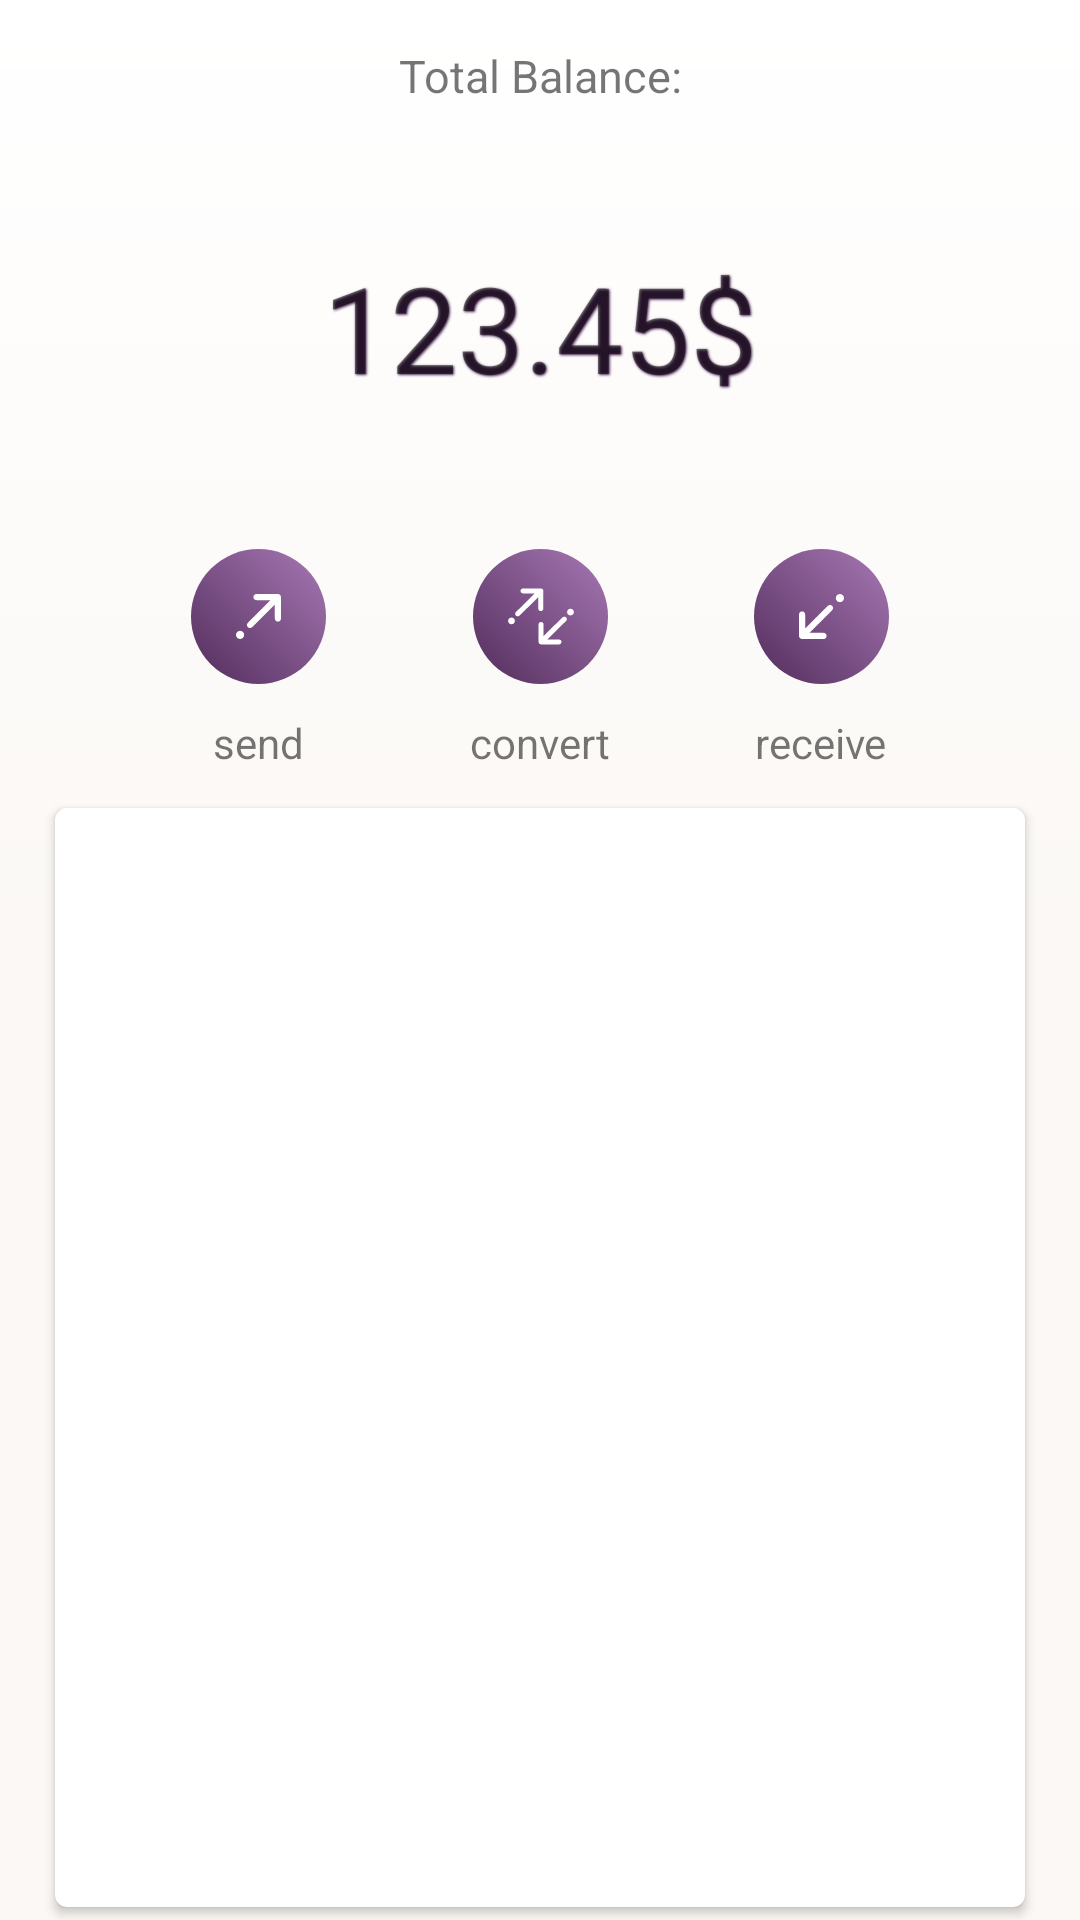

Reconstruct the res/layout file that produces this screen, plus the resources it refers to.
<!-- AndroidManifest.xml: application theme AppTheme -->
<!-- res/layout/activity_main.xml -->
<?xml version="1.0" encoding="utf-8"?>
<androidx.constraintlayout.motion.widget.MotionLayout xmlns:android="http://schemas.android.com/apk/res/android"
    xmlns:app="http://schemas.android.com/apk/res-auto"
    xmlns:tools="http://schemas.android.com/tools"
    android:id="@+id/motion_layout"
    android:layout_width="match_parent"
    android:layout_height="match_parent"
    android:background="@drawable/background"
    android:paddingHorizontal="15dp"
    android:paddingTop="15dp"
    app:layoutDescription="@xml/activity_main_scene"
    tools:context=".MainActivity">

    <TextView
        android:id="@+id/total_balance_title"
        android:layout_width="wrap_content"
        android:layout_height="wrap_content"
        android:text="Total Balance:"
        android:textSize="15sp"
        app:layout_constraintEnd_toEndOf="parent"
        app:layout_constraintStart_toStartOf="parent"
        app:layout_constraintTop_toTopOf="parent" />

    <TextView
        android:id="@+id/total_balance_value"
        android:layout_width="wrap_content"
        android:layout_height="wrap_content"
        android:layout_margin="10dp"
        android:elevation="10dp"
        android:shadowColor="@color/colorPrimaryDark"
        android:shadowDx="1"
        android:shadowDy="1"
        android:shadowRadius="1.5"
        android:text="123.45$"
        android:textSize="40sp"
        app:layout_constraintBottom_toTopOf="@id/progress_display"
        app:layout_constraintEnd_toEndOf="parent"
        app:layout_constraintStart_toStartOf="parent"
        app:layout_constraintTop_toBottomOf="@id/total_balance_title" />

    <TextView
        android:id="@+id/progress_display"
        android:layout_width="130dp"
        android:layout_height="wrap_content"
        android:textAlignment="center"
        android:textSize="12sp"
        android:visibility="gone"
        app:layout_constraintBottom_toTopOf="@id/btn2"
        app:layout_constraintEnd_toEndOf="parent"
        app:layout_constraintStart_toStartOf="parent"
        app:layout_constraintTop_toBottomOf="@id/total_balance_value"
        tools:text="progress" />

    <ImageButton
        android:id="@+id/btn1"
        style="@style/btn_style"
        android:contentDescription="@string/send_desc"
        android:src="@drawable/ic_send"
        app:layout_constraintBottom_toBottomOf="@id/btn2"
        app:layout_constraintEnd_toStartOf="@id/btn2"
        app:layout_constraintStart_toStartOf="parent"
        app:layout_constraintTop_toTopOf="@id/btn2" />

    <TextView
        android:id="@+id/label1"
        android:layout_width="wrap_content"
        android:layout_height="wrap_content"
        android:layout_marginTop="10dp"
        android:text="@string/send_desc"
        app:layout_constraintEnd_toEndOf="@id/btn1"
        app:layout_constraintStart_toStartOf="@id/btn1"
        app:layout_constraintTop_toBottomOf="@id/btn1" />

    <ImageButton
        android:id="@+id/btn2"
        style="@style/btn_style"
        android:contentDescription="@string/convert_desc"
        android:src="@drawable/ic_convert"
        app:layout_constraintBottom_toTopOf="@id/card_list"
        app:layout_constraintEnd_toStartOf="@id/btn3"
        app:layout_constraintStart_toEndOf="@id/btn1"
        app:layout_constraintTop_toBottomOf="@id/progress_display" />

    <TextView
        android:id="@+id/label2"
        android:layout_width="wrap_content"
        android:layout_height="wrap_content"
        android:layout_marginTop="10dp"
        android:text="@string/convert_desc"
        app:layout_constraintEnd_toEndOf="@id/btn2"
        app:layout_constraintStart_toStartOf="@id/btn2"
        app:layout_constraintTop_toBottomOf="@id/btn2" />

    <ImageButton
        android:id="@+id/btn3"
        style="@style/btn_style"
        android:contentDescription="@string/receive_desc"
        android:src="@drawable/ic_receive"
        app:layout_constraintBottom_toBottomOf="@id/btn2"
        app:layout_constraintEnd_toEndOf="parent"
        app:layout_constraintStart_toEndOf="@id/btn2"
        app:layout_constraintTop_toTopOf="@id/btn2" />

    <TextView
        android:id="@+id/label3"
        android:layout_width="wrap_content"
        android:layout_height="wrap_content"
        android:layout_marginTop="10dp"
        android:text="@string/receive_desc"
        app:layout_constraintEnd_toEndOf="@id/btn3"
        app:layout_constraintStart_toStartOf="@id/btn3"
        app:layout_constraintTop_toBottomOf="@id/btn3" />

    <androidx.cardview.widget.CardView
        android:id="@+id/card_list"
        android:layout_width="match_parent"
        android:layout_height="match_parent"
        android:layout_marginTop="250dp"
        android:elevation="15dp"
        app:cardCornerRadius="4dp"
        app:cardUseCompatPadding="true"
        app:layout_constraintBottom_toBottomOf="parent"
        app:layout_constraintEnd_toEndOf="parent"
        app:layout_constraintStart_toStartOf="parent">

        <androidx.recyclerview.widget.RecyclerView
            android:id="@+id/scrollable_content"
            android:layout_width="match_parent"
            android:layout_height="wrap_content"
            app:layoutManager="androidx.recyclerview.widget.LinearLayoutManager"
            app:layout_constraintEnd_toEndOf="parent"
            app:layout_constraintStart_toStartOf="parent"
            tools:listitem="@layout/list_single_item" />
    </androidx.cardview.widget.CardView>

</androidx.constraintlayout.motion.widget.MotionLayout>
<!-- res/layout/list_single_item.xml (included above) -->
<?xml version="1.0" encoding="utf-8"?>
<androidx.appcompat.widget.AppCompatTextView xmlns:android="http://schemas.android.com/apk/res/android"
    android:id="@+id/item_label"
    android:layout_width="match_parent"
    android:layout_height="wrap_content"
    android:lineSpacingExtra="5dp"
    android:layout_marginHorizontal="10dp"
    android:layout_marginVertical="8dp"
    android:padding="10dp">

</androidx.appcompat.widget.AppCompatTextView>

    
    
    
    
    
    
    
    
    
    
    
    
    
    

    
<!-- resources referenced by this layout -->
<resources>
  <color name="colorPrimaryDark">#522D5B</color>
  <!-- drawable background (drawable) -->
  <?xml version="1.0" encoding="utf-8"?>
  <layer-list xmlns:android="http://schemas.android.com/apk/res/android">
      <item>
          <shape android:shape="rectangle">
              <gradient
                  android:angle="90"
                  android:endColor="@color/white"
                  android:centerColor="@color/light_cream"
                  android:startColor="@color/light_cream"
                  android:type="linear" />
          </shape>
      </item>
  </layer-list>
  <!-- drawable ic_receive (drawable) -->
  <vector android:height="15dp" android:viewportHeight="44"
      android:viewportWidth="44" android:width="15dp" xmlns:android="http://schemas.android.com/apk/res/android">
      <path android:fillColor="@color/white" android:pathData="M32.4,11.6c1.2,1.2 1.2,3.1 0,4.2L15.8,32.4L10.2,38H24c1.7,0 3,1.3 3,3c0,1.6 -1.3,3 -3,3H3c-1.7,0 -3,-1.4 -3,-3V20c0,-1.7 1.3,-3 3,-3s3,1.3 3,3v13.8l5.6,-5.6c0,0 0,0 0,0l16.6,-16.6C29.4,10.4 31.3,10.4 32.4,11.6zM40,0c-2.2,0 -4,1.8 -4,4c0,2.2 1.8,4 4,4s4,-1.8 4,-4C44,1.8 42.2,0 40,0z"/>
  </vector>
  <!-- drawable ic_send (drawable) -->
  <vector android:height="15dp" android:viewportHeight="44"
      android:viewportWidth="44" android:width="15dp" xmlns:android="http://schemas.android.com/apk/res/android">
      <path android:fillColor="@color/white" android:pathData="M11.6,32.4c-1.2,-1.2 -1.2,-3.1 0,-4.2l16.6,-16.6L33.8,6H20c-1.7,0 -3,-1.3 -3,-3c0,-1.6 1.3,-3 3,-3h21c1.7,0 3,1.4 3,3v21c0,1.7 -1.3,3 -3,3s-3,-1.3 -3,-3V10.2l-5.6,5.6c0,0 0,0 0,0L15.8,32.4C14.6,33.6 12.7,33.6 11.6,32.4zM4,44c2.2,0 4,-1.8 4,-4c0,-2.2 -1.8,-4 -4,-4s-4,1.8 -4,4C0,42.2 1.8,44 4,44z"/>
  </vector>
  <string name="convert_desc">convert</string>
  <string name="receive_desc">receive</string>
  <string name="send_desc">send</string>
  <style name="btn_style">
          <item name="android:layout_height">@dimen/btn_size</item>
          <item name="android:layout_width">@dimen/btn_size</item>
          <item name="android:background">@drawable/btn_bg</item>
      </style>
  <style name="AppTheme" parent="Theme.AppCompat.Light.DarkActionBar">
          
          <item name="colorPrimary">@color/colorPrimary</item>
          <item name="colorPrimaryDark">@color/colorPrimaryDark</item>
          <item name="colorAccent">@color/colorAccent</item>
      </style>
  <color name="white">#ffffff</color>
  <color name="light_cream">#FBF8F5</color>
  <dimen name="btn_size">45dp</dimen>
  <!-- drawable btn_bg (drawable) -->
  <?xml version="1.0" encoding="utf-8"?>
  <layer-list xmlns:android="http://schemas.android.com/apk/res/android">
      <item>
          <shape android:shape="oval">
              <corners android:radius="@dimen/radius_btn" />
              <gradient
                  android:angle="45"
                  android:endColor="@color/light_purple"
                  android:startColor="@color/colorPrimaryDark"
                  android:type="linear" />
          </shape>
      </item>
  </layer-list>
  <color name="colorPrimary">#653571</color>
  <color name="colorAccent">@color/light_cream</color>
  <dimen name="radius_btn">100dp</dimen>
  <color name="light_purple">#A878B5</color>
</resources>
